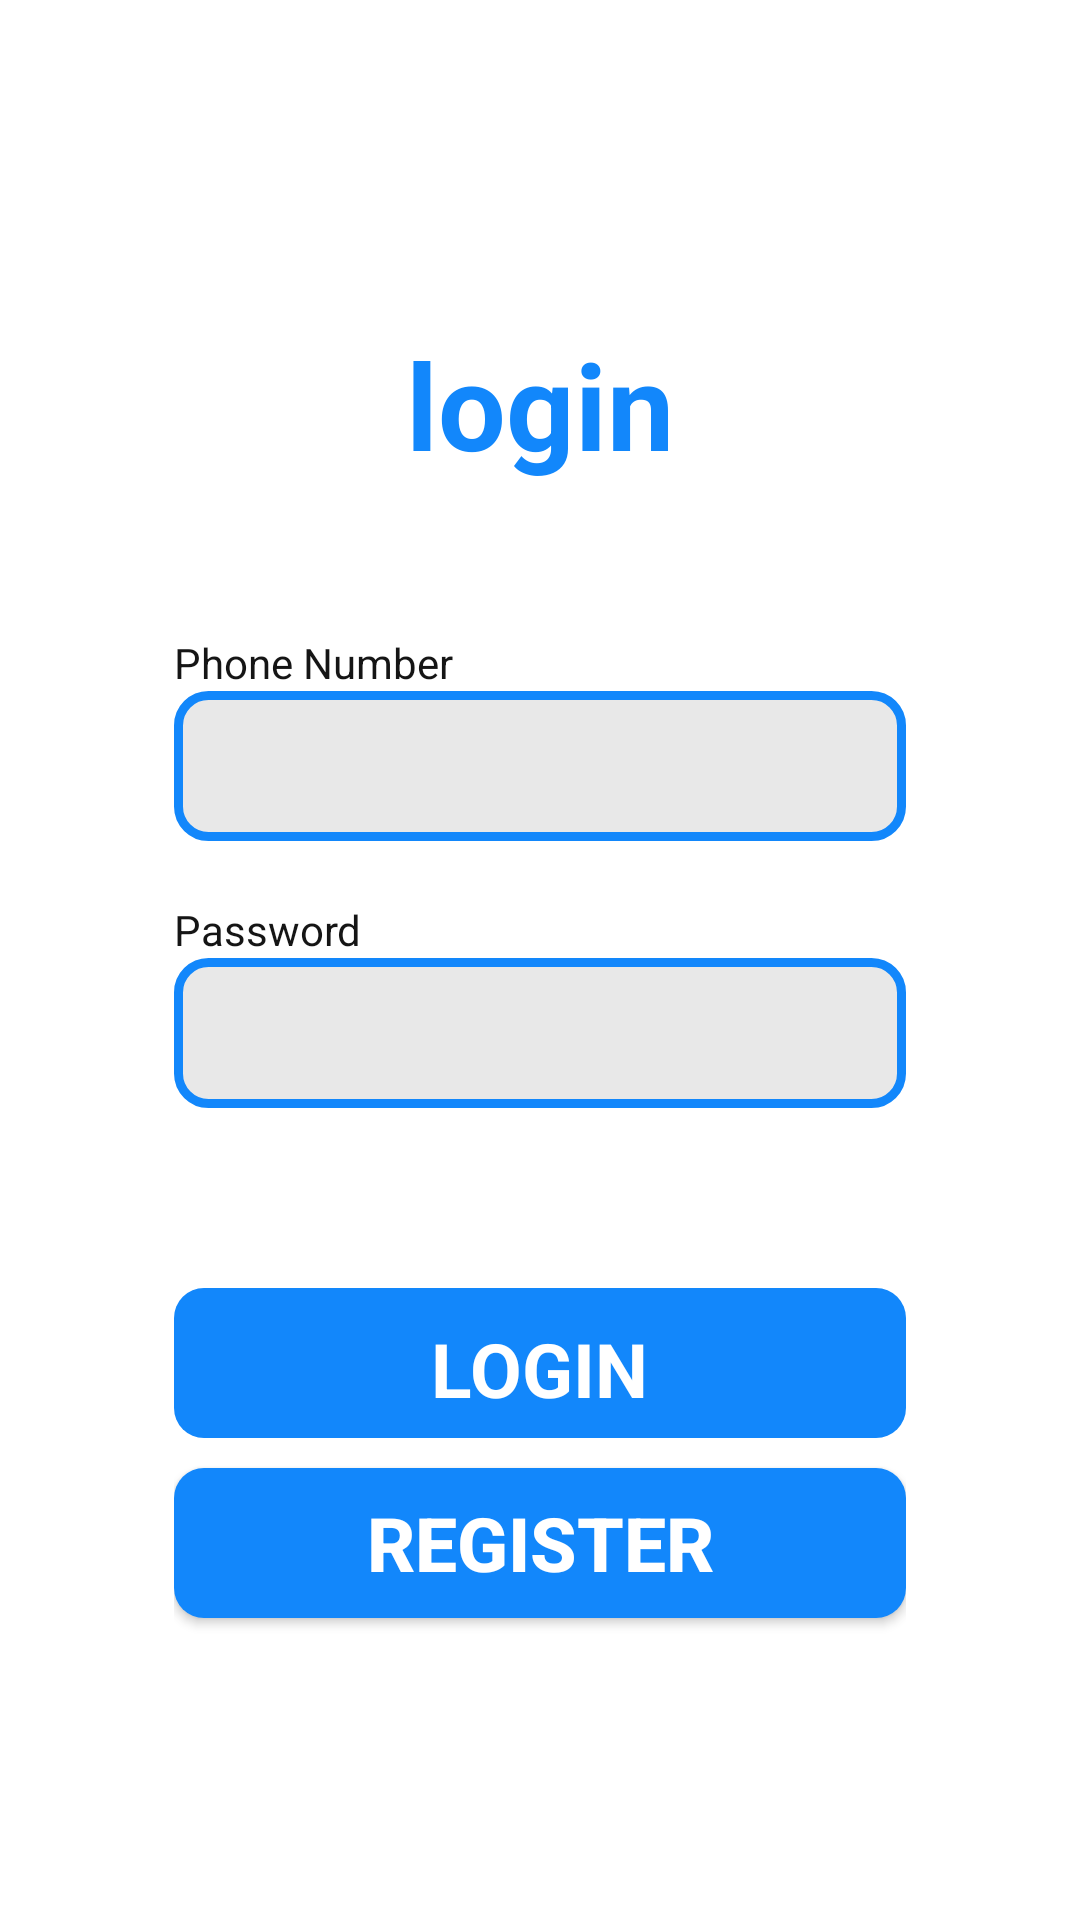

The Android layout XML behind this screen, and the referenced resources:
<!-- AndroidManifest.xml: application theme Theme.Design.NoActionBar -->
<!-- res/layout/activity_login.xml -->
<?xml version="1.0" encoding="utf-8"?>
<androidx.constraintlayout.widget.ConstraintLayout xmlns:android="http://schemas.android.com/apk/res/android"
    xmlns:app="http://schemas.android.com/apk/res-auto"
    xmlns:tools="http://schemas.android.com/tools"
    android:layout_width="match_parent"
    android:layout_height="match_parent"
    tools:context=".login"
    android:background="@color/white">

    <LinearLayout
        xmlns:android="http://schemas.android.com/apk/res/android"
        xmlns:app="http://schemas.android.com/apk/res-auto"
        xmlns:tools="http://schemas.android.com/tools"
        android:layout_height="match_parent"
        android:layout_width="match_parent"
        android:orientation="vertical"
        >
        <LinearLayout
            android:layout_width="match_parent"
            android:layout_height="match_parent"
            android:orientation="vertical"
            android:padding="8dp"
            android:layout_marginLeft="50dp"
            android:layout_marginRight="50dp">

            <TextView
                android:layout_height="wrap_content"
                android:layout_width="wrap_content"
                android:text="login"
                android:textSize="40sp"
                android:layout_gravity="center"
                android:layout_marginTop="100dp"
                android:textStyle="bold"
                android:textColor="@color/my_blue"/>
            <TextView
                android:textColor="@color/my_black"
                android:layout_height="wrap_content"
                android:layout_width="wrap_content"
                android:text="Phone Number"
                android:layout_marginTop="50dp"
                />
            <EditText
                android:layout_height="50dp"
                android:layout_width="match_parent"
                android:background="@drawable/text_input_box"
                android:id="@+id/enterd_username"
                android:paddingLeft="10dp"
                android:textSize="20dp"
                android:textColor="@color/my_black"/>

            <TextView
                android:textColor="@color/my_black"
                android:layout_height="wrap_content"
                android:layout_width="wrap_content"
                android:text="Password"
                android:layout_marginTop="20dp"
                />
            <EditText
                android:layout_height="50dp"
                android:layout_width="match_parent"
                android:background="@drawable/text_input_box"
                android:id="@+id/enterd_password"
                android:paddingLeft="10dp"
                android:textSize="20dp"
                android:textColor="@color/my_black"/>
            <TextView
                android:id="@+id/login_comment"
                android:layout_width="match_parent"
                android:layout_height="35dp"
                android:text=""
                android:textColor="@color/read"
                android:textAlignment="center"
                android:layout_marginTop="15dp"/>

            <LinearLayout
                android:id="@+id/my_login"
                android:layout_width="match_parent"
                android:layout_height="50dp"
                android:layout_marginTop="10dp"
                android:background="@drawable/my_blue_button"
                android:textAlignment="center"
                android:orientation="vertical">
                <TextView
                    android:id="@+id/text_in_btn"
                    android:layout_width="wrap_content"
                    android:layout_height="wrap_content"
                    android:layout_gravity="center"
                    android:text="LOGIN"
                    android:textSize="25dp"
                    android:textColor="@color/white"
                    android:textStyle="bold"
                    android:layout_marginTop="10dp"
                    />
                <ImageView
                    android:visibility="gone"
                    android:id="@+id/progress_bar"
                    android:layout_width="40dp"
                    android:layout_height="40dp"
                    android:layout_gravity="center"
                    android:layout_marginTop="7dp"
                    android:src="@drawable/loading_bar"/>

            </LinearLayout>
            <Button
                android:id="@+id/nav_register"
                android:layout_height="50dp"
                android:layout_width="match_parent"
                android:text="Register"
                android:layout_marginTop="10dp"
                android:textSize="25sp"
                android:textColor="@color/white"
                android:textStyle="bold"
                android:background="@drawable/my_blue_button"/>

        </LinearLayout>


    </LinearLayout>

</androidx.constraintlayout.widget.ConstraintLayout>
<!-- resources referenced by this layout -->
<resources>
  <color name="my_black">#151515</color>
  <color name="my_blue">#1287FB</color>
  <color name="read">#FF0000</color>
  <color name="white">#FFFFFFFF</color>
  <!-- drawable loading_bar: png bitmap (drawable, 101908 bytes) -->
  <!-- drawable my_blue_button (drawable) -->
  <?xml version="1.0" encoding="utf-8"?>
  <shape xmlns:android="http://schemas.android.com/apk/res/android">
      <solid android:color="@color/my_blue"/>
      <corners android:radius="10dp"/>
  </shape>
  <!-- drawable text_input_box (drawable) -->
  <?xml version="1.0" encoding="utf-8"?>
  <shape xmlns:android="http://schemas.android.com/apk/res/android">
      <solid android:color="@color/little_white"/>
      <stroke android:color="@color/my_blue" android:width="3dp"/>
      <corners android:radius="10dp"/>
  </shape>
  <color name="little_white">#E8E8E8</color>
</resources>
